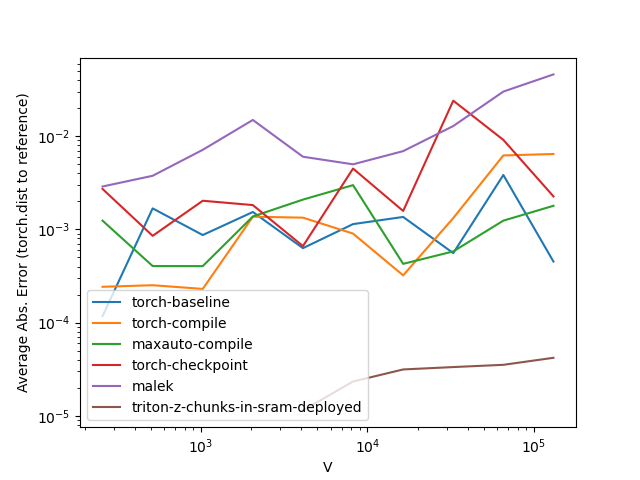

Source data for this figure (header and first rows):
V, torch-baseline, torch-compile, maxauto-compile, torch-checkpoint, malek, triton-z-chunks-in-sram-deployed
256, 0.000118, 0.000242, 0.001242, 0.002718, 0.002887, 
512, 0.001681, 0.000252, 0.000405, 0.000854, 0.003762, 
1024, 0.000870, 0.000230, 0.000404, 0.002030, 0.007144, 
2048, 0.001538, 0.001369, 0.001376, 0.001825, 0.01494, 
4096, 0.000630, 0.001337, 0.002089, 0.000662, 0.006024, 0.000011
8192, 0.001141, 0.000902, 0.002986, 0.004498, 0.004993, 0.000023
16384, 0.001361, 0.000321, 0.000427, 0.001577, 0.006917, 0.000031
32768, 0.000557, 0.001324, 0.000581, 0.02406, 0.01285, 0.000033
65536, 0.003836, 0.006221, 0.001243, 0.009133, 0.03011, 0.000035
131072, 0.000452, 0.006441, 0.001793, 0.002262, 0.04603, 0.000042
